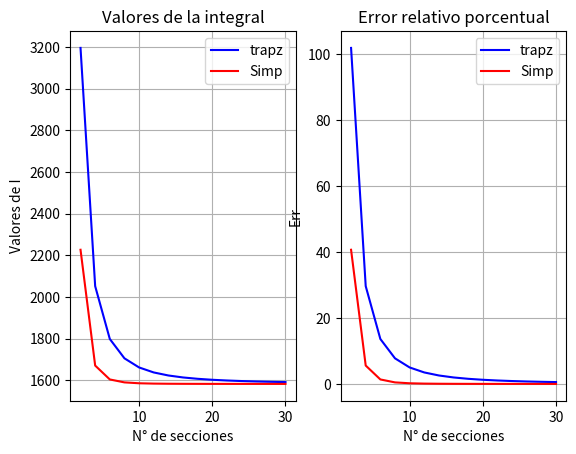

Python code for this plot:
import numpy as np
import matplotlib.pyplot as pl

#Pregunta 1

def f(x):
  return np.exp(2 * x) + 4*x**2 + 2

a = 0; b = 4
valor_r = 1583.31232
lista_trap = []
lista_simp = []
lista_N = []
lista_err_trap = []
lista_err_simp = []

for N in range(2, 31, 2): #Ciclo para N variable
  h = np.abs(b - a) / N
  i1 = 0
  lista_N.append(N)
  for k in range(1, N): #Método Trapezoidal
    i1 += f(a + k*h)
  I = h * ((f(a) + f(b))/2 + i1)
  lista_trap.append(I)
  err_trap = np.abs(valor_r - I) * 100 / valor_r
  lista_err_trap.append(err_trap)

  #Método de Simpson
  
  suma_S_impar = 0

  for i in range(1, N, 2):
    suma_S_impar += f(a + h*i)
  
  suma_S_par = 0

  for j in range(2, N-1, 2):
    suma_S_par += f(a + h*j)
  
  resultado_S = (h/3) * (f(a) + 4*suma_S_impar + 2*suma_S_par + f(b))
  lista_simp.append(resultado_S)
  
  err_simp = np.abs(valor_r - resultado_S) * 100 / valor_r
  lista_err_simp.append(err_simp)


pl.clf()
pl.subplot(1, 2, 1)
pl.plot(range(2, 31, 2), lista_trap, '-b',
        lista_N, lista_simp, '-r')
pl.title('Valores de la integral')
pl.xlabel('N° de secciones');pl.ylabel('Valores de I')
pl.grid()
pl.legend(('trapz','Simp',), loc='best')

pl.subplot(1, 2, 2)
pl.plot(range(2, 31, 2), lista_err_trap, '-b',
        range(2, 31, 2), lista_err_simp, '-r')
pl.xlabel('N° de secciones');pl.ylabel('Err')
pl.title('Error relativo porcentual')
pl.grid()
pl.legend(('trapz','Simp',), loc='best')
pl.show()


#%%

#Pregunta 2


import numpy as np
import matplotlib.pyplot as pl


def f(x):
    return 8*np.exp(x)*(np.sin(x))**2 + np.cos(x)

a = 0 ; b = np.pi / 2 ; N = 4
h = np.abs(b-a)/ N

#Por Trapezoidal
suma = 0
for i in range(1,N):
    suma += f(a+h*i)
resultado_trap1 = h*(((f(a)+f(b))/2) + suma)
while True:
    N = 2*N
    h = np.abs(b-a)/ N
    suma = 0
    for i in range(1,N):
        suma += f(a+h*i)
    resultado_trap2 = h*(((f(a)+f(b))/2) + suma)
    error_t2 = np.abs(resultado_trap2 - resultado_trap1) / 3
    error_rp_t2 = error_t2*100 / resultado_trap2
    if error_rp_t2 < 0.001:
        break
    else:
        resultado_trap1 = resultado_trap2

print("el resultado que cumple la condicion es:",resultado_trap2)
print("el numero de secciones necesarias fue:", N)

#Por Simpson

N = 4 #Se redefinen las variables iniciales.
h = np.abs(b - a) / N
suma_impar = 0

for i in range(1, N, 2):
  suma_impar += f(a + h*i)

suma_par = 0

for j in range(2, N-1, 2):
  suma_par += f(a + h*j)

resultado_simpson = (h / 3) * (f(a) + 4*suma_impar + 2*suma_par + f(b))

while True:

  N = N*2
  h = abs(b - a) / N
  suma_impar = 0

  for i in range(1, N, 2):
    suma_impar += f(a + h*i)

  suma_par = 0

  for j in range(2, N-1, 2):
    suma_par += f(a + h*j)

  resultado_simpson_2 = (h / 3) * (f(a) + 4*suma_impar + 2*suma_par + f(b))

  err_simp_2 = abs(resultado_simpson_2 - resultado_simpson) / 15
  err_rp_simp_2 = err_simp_2 *100 / resultado_simpson_2

  if err_rp_simp_2 < 0.001:
    break
  else:
    resultado_simpson = resultado_simpson_2

print('El resultado que cumplió con la condición es: ', resultado_simpson_2)
print('El número de secciones que cumplió la condición es: ', N)
